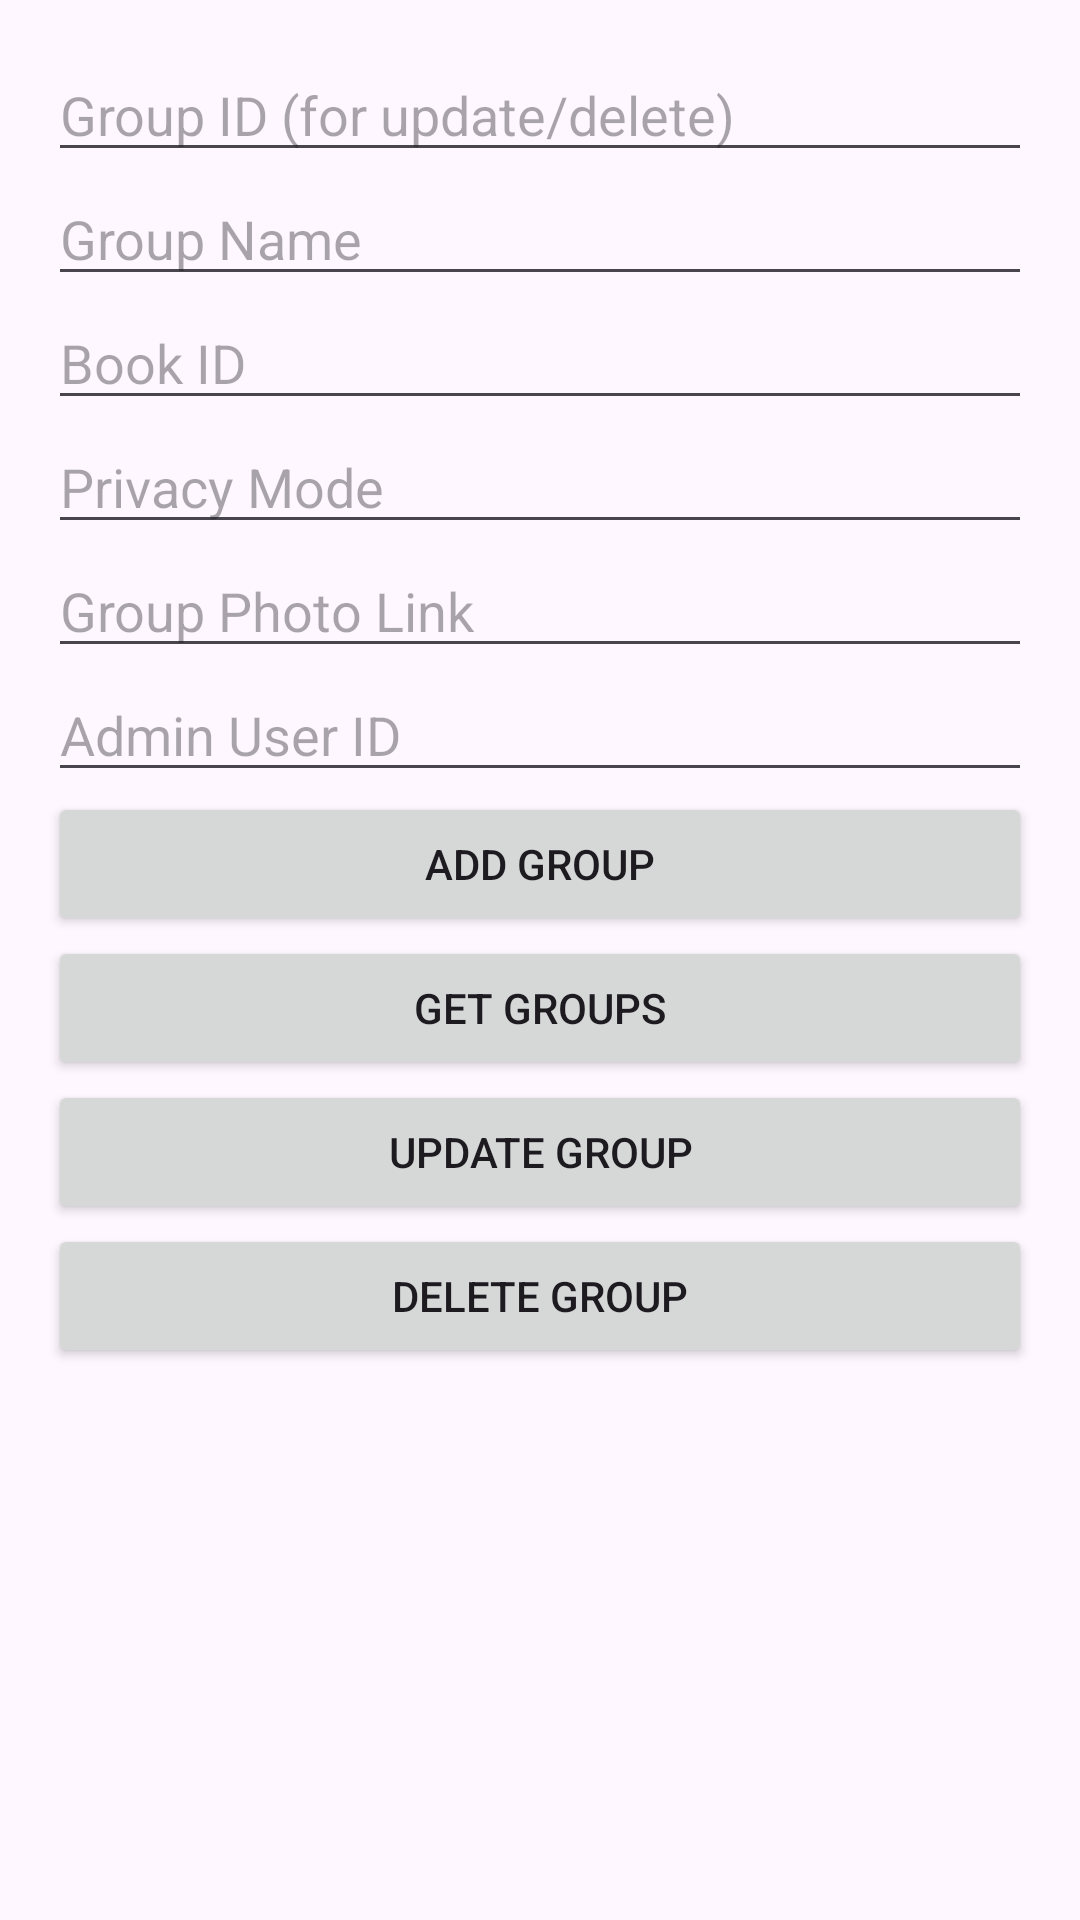

Write the Android layout XML for this screen, with the resource values it uses.
<!-- AndroidManifest.xml: application theme Theme.ChatApplication2 -->
<!-- res/layout/activity_group.xml -->
<?xml version="1.0" encoding="utf-8"?>
<LinearLayout xmlns:android="http://schemas.android.com/apk/res/android"
    android:layout_width="match_parent"
    android:layout_height="match_parent"
    xmlns:app="http://schemas.android.com/apk/res-auto"
    android:orientation="vertical"
    android:padding="16dp">

    
    <EditText
        android:id="@+id/etGroupId"
        android:layout_width="match_parent"
        android:layout_height="wrap_content"
        android:hint="Group ID (for update/delete)"
        android:inputType="text" />

    
    <EditText
        android:id="@+id/etGroupName"
        android:layout_width="match_parent"
        android:layout_height="wrap_content"
        android:hint="Group Name"
        android:inputType="text" />

    
    <EditText
        android:id="@+id/etBookId"
        android:layout_width="match_parent"
        android:layout_height="wrap_content"
        android:hint="Book ID"
        android:inputType="text" />

    
    <EditText
        android:id="@+id/etPrivacyMode"
        android:layout_width="match_parent"
        android:layout_height="wrap_content"
        android:hint="Privacy Mode"
        android:inputType="text" />

    
    <EditText
        android:id="@+id/etGroupPhotoLink"
        android:layout_width="match_parent"
        android:layout_height="wrap_content"
        android:hint="Group Photo Link"
        android:inputType="text" />

    
    <EditText
        android:id="@+id/etAdminUserId"
        android:layout_width="match_parent"
        android:layout_height="wrap_content"
        android:hint="Admin User ID"
        android:inputType="text" />

    
    <Button
        android:id="@+id/btnAddGroup"
        android:layout_width="match_parent"
        android:layout_height="wrap_content"
        android:text="Add Group" />

    
    <Button
        android:id="@+id/btnGetGroups"
        android:layout_width="match_parent"
        android:layout_height="wrap_content"
        android:text="Get Groups" />

    
    <Button
        android:id="@+id/btnUpdateGroup"
        android:layout_width="match_parent"
        android:layout_height="wrap_content"
        android:text="Update Group" />

    
    <Button
        android:id="@+id/btnDeleteGroup"
        android:layout_width="match_parent"
        android:layout_height="wrap_content"
        android:text="Delete Group" />
    <ImageView
        android:id="@+id/imageView4"
        android:layout_width="200dp"
        android:layout_height="200dp"
        app:srcCompat="@drawable/ic_add" />

</LinearLayout>
<!-- resources referenced by this layout -->
<resources>
  <style name="Theme.ChatApplication2" parent="Base.Theme.ChatApplication2" />
  <style name="Base.Theme.ChatApplication2" parent="Theme.Material3.DayNight.NoActionBar">
          
          
      </style>
</resources>
